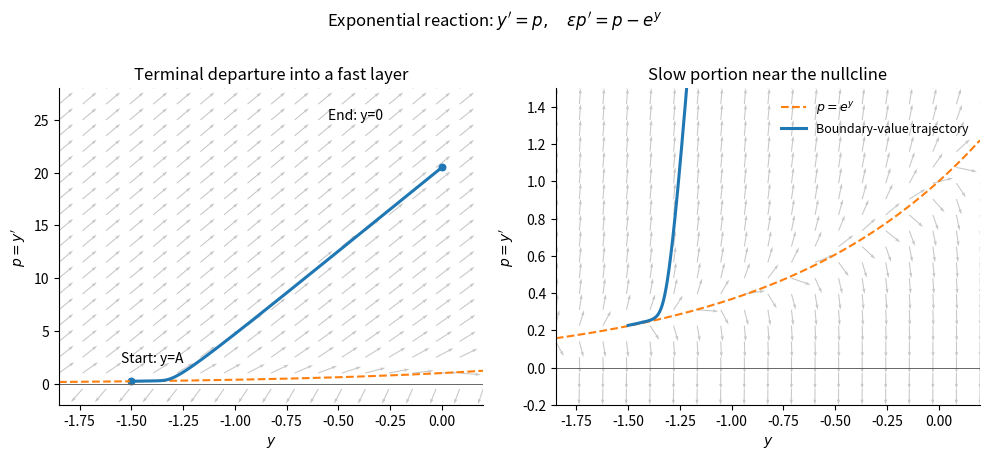

Write the Python code that produced this figure.
"""Python 3.14; NumPy and Matplotlib in ../pyproject.toml. PNG output in CWD."""
import numpy as np
import matplotlib
matplotlib.use("Agg")
import matplotlib.pyplot as plt
eps, target, n = .06, -1.5, 7000
def integrate(terminal, keep=False):
 y,p=0.,terminal
 h=-1/n
 ys,ps=[y],[p]
 def rhs(y,p):return p,(p-np.exp(np.clip(y,-700,30)))/eps
 for _ in range(n):
  a,b=rhs(y,p);c,d=rhs(y+h*a/2,p+h*b/2);e,f=rhs(y+h*c/2,p+h*d/2);g,j=rhs(y+h*e,p+h*f)
  y+=h*(a+2*c+2*e+g)/6;p+=h*(b+2*d+2*f+j)/6
  if keep:ys.append(y);ps.append(p)
 return (np.array(ys[::-1]),np.array(ps[::-1])) if keep else y
lo,hi=0.,100.
for _ in range(48):
 mid=(lo+hi)/2
 if integrate(mid)>target:lo=mid
 else:hi=mid
ys,ps=integrate((lo+hi)/2,True)
fig,axes=plt.subplots(1,2,figsize=(10,4.5),facecolor="white")
for ax,ylim in zip(axes,[(-2,28),(-.2,1.5)]):
 y=np.linspace(-1.85,.2,19);p=np.linspace(*ylim,21);yy,pp=np.meshgrid(y,p)
 dy=pp;dp=(pp-np.exp(yy))/eps
 norm=np.sqrt((dy/2.05)**2+(dp/(ylim[1]-ylim[0]))**2)+1e-15
 ax.quiver(yy,pp,dy/norm,dp/norm,color=".78",angles="xy",scale_units="xy",scale=20,width=.0025)
 t=np.linspace(-1.85,.2,400)
 ax.plot(t,np.exp(t),"--",color="C1",label=r"$p=e^y$")
 ax.plot(ys,ps,color="C0",lw=2.2,label="Boundary-value trajectory")
 ax.axhline(0,color=".4",lw=.7)
 ax.set(xlim=(-1.85,.2),ylim=ylim,xlabel=r"$y$",ylabel=r"$p=y'$")
 ax.spines[["top","right"]].set_visible(False)
axes[0].set_title("Terminal departure into a fast layer")
axes[1].set_title("Slow portion near the nullcline")
axes[0].scatter([ys[0],ys[-1]],[ps[0],ps[-1]],color="C0",s=22)
axes[0].text(-1.55,2,"Start: y=A");axes[0].text(-.55,25,"End: y=0")
axes[1].legend(frameon=False,fontsize=9)
fig.suptitle(r"Exponential reaction: $y'=p,\quad \epsilon p'=p-e^y$",y=1.01)
fig.tight_layout();fig.savefig("2009-nonlinear-phase.png",dpi=150,facecolor="white",bbox_inches="tight")
